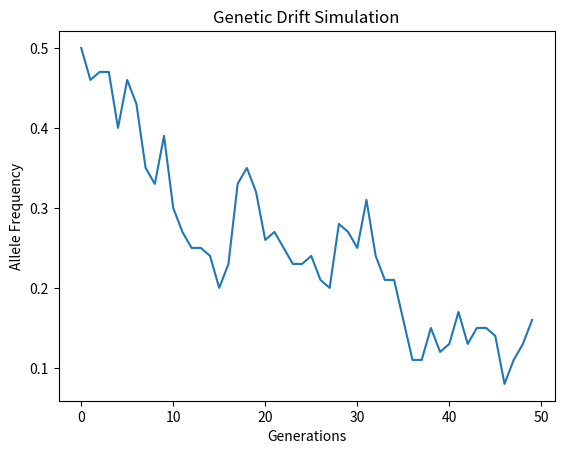

The matplotlib source for this figure:
import numpy as np
import matplotlib.pyplot as plt

# Simulate genetic drift
population_size = 100
num_generations = 50
allele_frequencies = np.zeros(num_generations)
allele_frequencies[0] = 0.5  # Initial frequency of allele A

for generation in range(1, num_generations):
    allele_frequencies[generation] = np.random.binomial(population_size, allele_frequencies[generation-1]) / population_size

# Plotting the results
plt.plot(allele_frequencies)
plt.title('Genetic Drift Simulation')
plt.xlabel('Generations')
plt.ylabel('Allele Frequency')
plt.show()

# Additional analysis can be added here to explore the effects of different population sizes and initial frequencies.